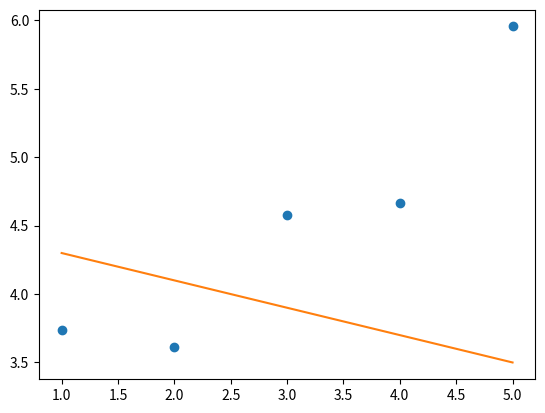

Recreate this plot in Python.
import matplotlib.pyplot as plt
import numpy as np

def plot(x, y, theta):
	"""Plot the data and prediction line from three non-empty numpy.array.
	Args:
	x: has to be an numpy.array, a vector of dimension m * 1.
	y: has to be an numpy.array, a vector of dimension m * 1.
	theta: has to be an numpy.array, a vector of dimension 2 * 1.
	Returns:
	Nothing.
	Raises:
	This function should not raise any Exceptions.
	"""
	# Too lazy for error management
	plt.plot(x, y, 'o')
	plt.plot(x, theta[1] * x + theta[0])
	plt.show()

if __name__ == "__main__":
	x = np.arange(1,6)
	y = np.array([3.74013816, 3.61473236, 4.57655287, 4.66793434, 5.95585554])
	theta1 = np.array([[4.5],[-0.2]])
	theta2 = np.array([[-1.5],[2]])
	theta3 = np.array([[3],[0.3]])

	plot(x, y, theta1)
	# plot(x, y, theta2)
	# plot(x, y, theta3)
